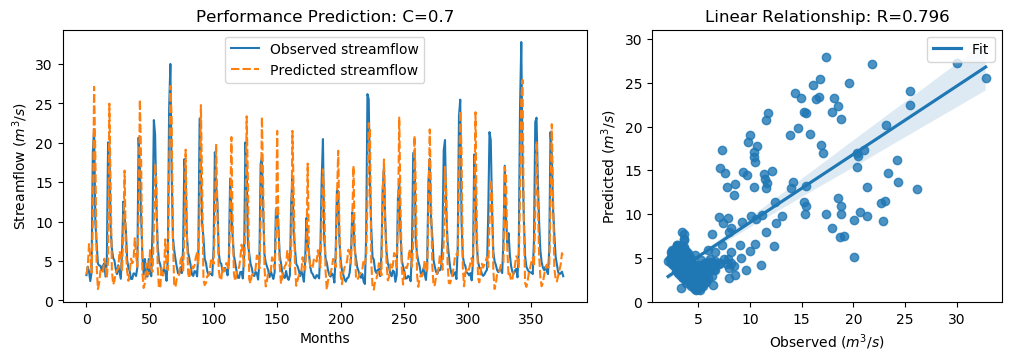

The table this chart was drawn from, first rows:
y_true, y_pred, y_true_scaled, y_pred_scaled
3.21, 3.31, -0.6243, -0.6101
4.29, 4.249, -0.4707, -0.4765
3.67, 7.155, -0.5589, -0.06334
2.46, 5.598, -0.7309, -0.2848
3.54, 3.531, -0.5773, -0.5787
18.82, 10.01, 1.595, 0.3427
21.76, 27.1, 2.013, 2.773
9.83, 18.24, 0.3169, 1.513
7.16, 4.37, -0.06268, -0.4594
4.67, 1.45, -0.4167, -0.8745
4.44, 2.257, -0.4494, -0.7598
4.4, 3.793, -0.4551, -0.5414
3.83, 3.982, -0.5361, -0.5146
4.42, 3.64, -0.4522, -0.5631
4.72, 5.296, -0.4096, -0.3277
3.03, 4.582, -0.6499, -0.4292
4.87, 2.84, -0.3883, -0.6769
20.07, 5.068, 1.773, -0.3601
19.62, 24.98, 1.709, 2.471
9.33, 14.77, 0.2458, 1.019
6.56, 3.758, -0.148, -0.5464
5.37, 2.009, -0.3172, -0.7951
5.07, 2.505, -0.3598, -0.7244
4.02, 3.492, -0.5091, -0.5842
3.34, 3.844, -0.6058, -0.5342
4.47, 4.008, -0.4451, -0.5108
3.61, 6.253, -0.5674, -0.1916
2.75, 5.72, -0.6897, -0.2674
6.28, 3.725, -0.1878, -0.5511
12.55, 9.006, 0.7036, 0.1998
10.44, 16.48, 0.4036, 1.262
9.01, 6.442, 0.2003, -0.1647
5.12, 3.654, -0.3527, -0.5611
4.16, 2.5, -0.4892, -0.7252
3.72, 3.626, -0.5518, -0.5651
2.73, 5.293, -0.6925, -0.3282
2.73, 4.717, -0.6925, -0.41
3.43, 5.075, -0.593, -0.3591
3.4, 7.897, -0.5972, 0.04216
3.1, 5.789, -0.6399, -0.2575
4.17, 4.264, -0.4878, -0.4744
20.66, 10.23, 1.857, 0.374
16.78, 25.49, 1.305, 2.543
10.67, 17.74, 0.4363, 1.441
5.59, 3.425, -0.2859, -0.5937
3.31, 1.58, -0.61, -0.856
5.26, 2.269, -0.3328, -0.7581
3.05, 4.678, -0.647, -0.4156
3.04, 3.217, -0.6484, -0.6232
5.26, 3.561, -0.3328, -0.5743
3.41, 6.38, -0.5958, -0.1735
3.07, 3.918, -0.6442, -0.5236
9.62, 3.645, 0.2871, -0.5624
22.89, 9.246, 2.174, 0.2339
21.04, 17.35, 1.911, 1.385
12.14, 14.89, 0.6453, 1.036
7.0, 4.321, -0.08543, -0.4662
5.08, 1.631, -0.3584, -0.8487
4.58, 1.541, -0.4295, -0.8616
3.72, 4.158, -0.5518, -0.4895
... 316 more rows
